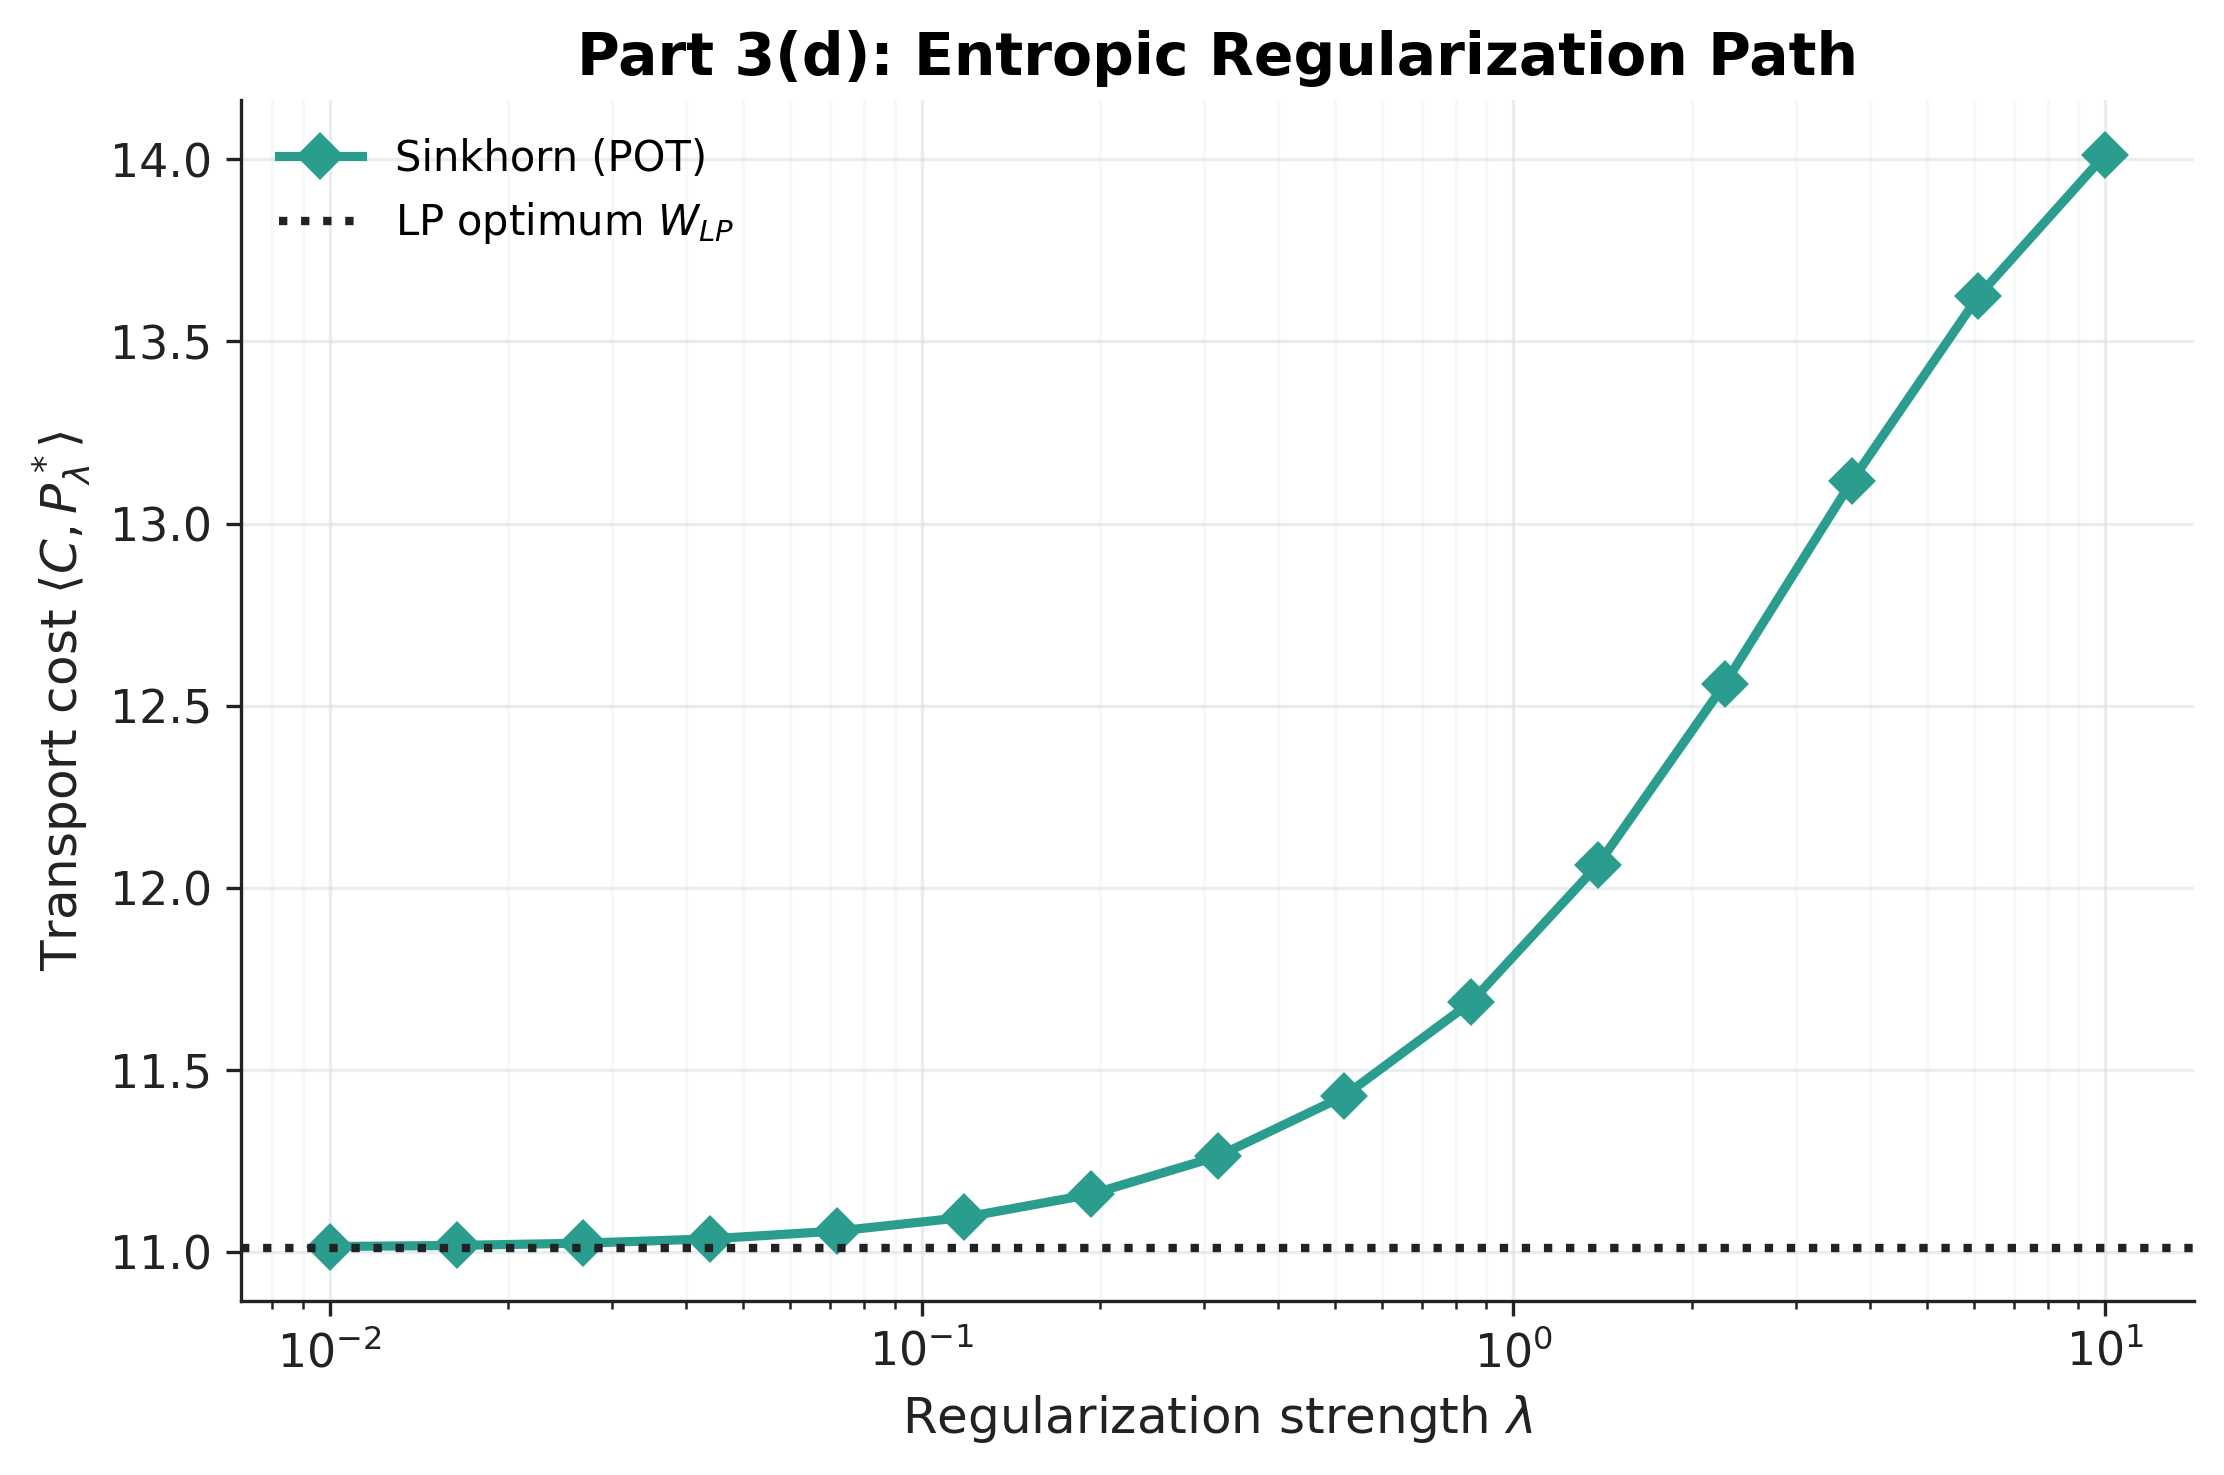

The data file committed next to this chart (first rows):
n, seed, lambda, method, success, status, runtime_seconds, objective_value, transport_cost, transport_gap_vs_wlp, marginal_violation, iterations
200, 1200, 10.0, sinkhorn, True, converged, 0.005111, -91.61, 14.01, 3.003, 1.2342557531574982e-15, 10
200, 1200, 6.105, sinkhorn, True, converged, 0.005095, -50.55, 13.62, 2.615, 7.082240176259358e-12, 10
200, 1200, 3.728, sinkhorn, True, converged, 0.00511, -25.66, 13.12, 2.105, 2.67226060637199e-08, 10
200, 1200, 2.276, sinkhorn, True, converged, 0.01005, -10.68, 12.56, 1.549, 4.338798964206858e-10, 20
200, 1200, 1.389, sinkhorn, True, converged, 0.01038, -1.735, 12.06, 1.052, 1.8814361402719193e-06, 20
200, 1200, 0.8483, sinkhorn, True, converged, 0.01536, 3.555, 11.69, 0.675, 7.4206330392774175e-06, 30
200, 1200, 0.5179, sinkhorn, True, converged, 0.0239, 6.664, 11.43, 0.4173, 7.470012267605207e-06, 50
200, 1200, 0.3162, sinkhorn, True, converged, 0.04303, 8.481, 11.26, 0.2508, 2.9003113165707375e-06, 90
200, 1200, 0.1931, sinkhorn, True, converged, 0.06613, 9.541, 11.16, 0.1469, 7.85664732659043e-06, 140
200, 1200, 0.1179, sinkhorn, True, converged, 0.1264, 10.16, 11.09, 0.08341, 4.881958291203317e-06, 270
200, 1200, 0.07197, sinkhorn, True, converged, 0.3498, 10.51, 11.06, 0.04591, 3.7865238232985196e-06, 750
200, 1200, 0.04394, sinkhorn, True, converged, 1.869, 10.72, 11.03, 0.02453, 3.936104195430452e-06, 3870
200, 1200, 0.02683, sinkhorn, True, converged, 7.743, 10.84, 11.02, 0.01268, 3.7670591371830042e-06, 15930
200, 1200, 0.01638, sinkhorn, True, converged, 8.782, 10.91, 11.02, 0.006472, 4.1603135041805295e-06, 17220
200, 1200, 0.01, sinkhorn, True, converged, 10.81, 10.95, 11.01, 0.003304, 4.5876529363598345e-06, 20730
